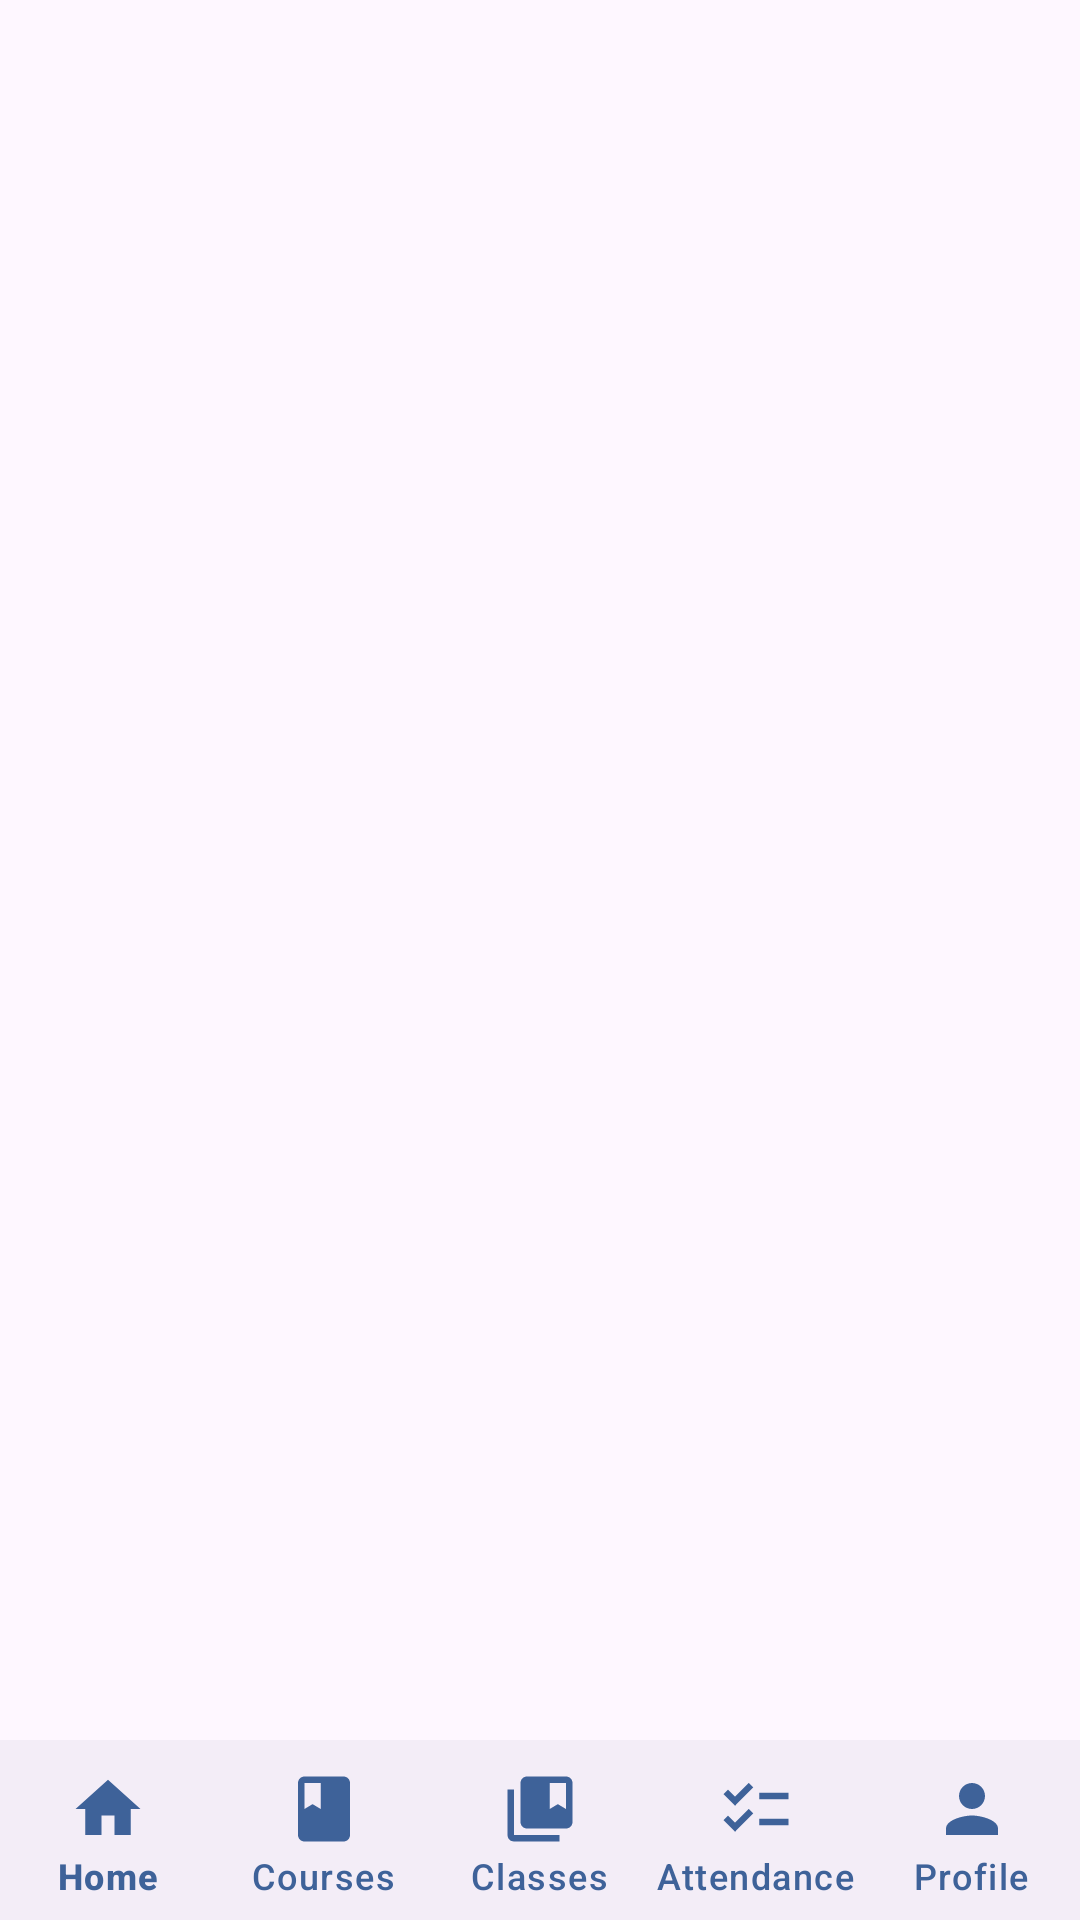

The Android layout XML behind this screen, and the referenced resources:
<!-- AndroidManifest.xml: application theme Theme.ClassAttendanceApp -->
<!-- res/layout/activity_teacher.xml -->
<?xml version="1.0" encoding="utf-8"?>
<androidx.constraintlayout.widget.ConstraintLayout xmlns:android="http://schemas.android.com/apk/res/android"
    xmlns:app="http://schemas.android.com/apk/res-auto"
    xmlns:tools="http://schemas.android.com/tools"
    android:layout_width="match_parent"
    android:layout_height="match_parent"
    tools:context=".ui.activities.TeacherActivity">

    <FrameLayout
        android:id="@+id/teacherFrameLayout"
        android:layout_width="match_parent"
        android:layout_height="0dp"
        app:layout_constraintBottom_toTopOf="@id/teacherBottomNav"
        app:layout_constraintEnd_toEndOf="parent"
        app:layout_constraintStart_toStartOf="parent"
        app:layout_constraintTop_toTopOf="parent">

    </FrameLayout>

    <com.google.android.material.bottomnavigation.BottomNavigationView
        android:id="@+id/teacherBottomNav"
        android:layout_width="match_parent"
        android:layout_height="60sp"
        app:elevation="1dp"
        app:itemIconSize="26dp"
        app:itemIconTint="@color/blue"
        app:itemPaddingBottom="10dp"
        app:itemPaddingTop="10dp"
        app:itemTextColor="@color/blue"
        app:labelVisibilityMode="labeled"
        app:layout_constraintBottom_toBottomOf="parent"
        app:layout_constraintEnd_toEndOf="parent"
        app:layout_constraintStart_toStartOf="parent"
        app:menu="@menu/teacher_menu" />


</androidx.constraintlayout.widget.ConstraintLayout>
<!-- resources referenced by this layout -->
<resources>
  <color name="blue">#3E6299</color>
  <style name="Theme.ClassAttendanceApp" parent="Base.Theme.ClassAttendanceApp" />
  <style name="Base.Theme.ClassAttendanceApp" parent="Theme.Material3.DayNight.NoActionBar">
          
  
      </style>
</resources>
